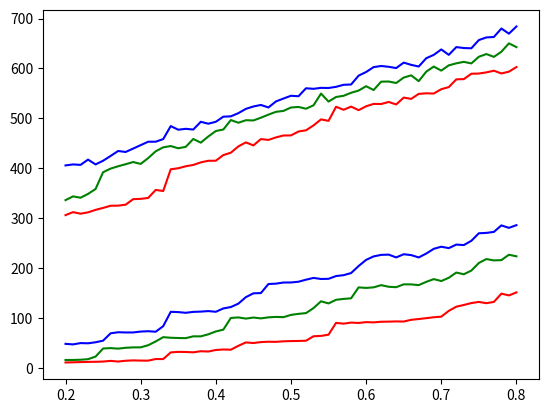

Reproduce this figure in Python.
import numpy as np
import matplotlib.pyplot as plt

data1_15 = [[],[]]
data2_15 = [[],[]]
data1_20 = [[],[]]
data2_20 = [[],[]]
data1_25 = [[],[]]
data2_25 = [[],[]]


data1_15[0] = [306.66, 310.46, 308.08, 312.9, 317.6, 318.52, 324.88, 326.04, 327.5, 338.76, 337.36, 336.46, 356.96, 358.04, 402.66, 407.02, 401.58, 406.5, 415.72, 413.56, 413.82, 422.84, 429.24, 439.98, 447.14, 447.02, 460.12, 457.18, 458.5, 459.68, 466.36, 473.86, 474.84, 483.28, 494.46, 495.46, 521.3, 513.76, 529.06, 520.34, 524.36, 527.32, 525.3, 530.24, 531.88, 544.56, 544.72, 549.48, 548.96, 545.5, 560.76, 556.04, 577.84, 573.3, 590.02, 593.06, 588.2, 590.72, 588.56, 603.54, 600.52]
data2_15[0] = [306.18, 314.28, 310.52, 311.04, 316.3, 323.2, 325.5, 324.72, 327.12, 337.98, 340.56, 345.2, 356.68, 351.36, 393.66, 393.5, 406.86, 407.22, 408.32, 416.82, 416.86, 430.42, 433.46, 448.08, 456.88, 444.88, 457.24, 456.76, 465.5, 471.88, 465.62, 473.74, 477.64, 488.74, 501.68, 494.78, 525.34, 520.74, 518.28, 512.7, 524.24, 530.78, 532.34, 535.7, 523.98, 538.84, 533.54, 548.68, 551.56, 554.1, 556.24, 569.3, 578.56, 584.06, 588.88, 586.56, 596.1, 600.3, 591.44, 583.66, 605.06]

data1_20[0] = [333.56, 346.74, 340.82, 349.34, 360.94, 395.9, 400.6, 409.48, 406.74, 413.44, 408.02, 416.4, 439.28, 445.8, 443.22, 437.56, 445.62, 461.84, 450.48, 470.92, 466.76, 473.96, 495.12, 490.28, 501.44, 488.94, 501.88, 503.58, 511.24, 516.44, 526.3, 533.28, 513.28, 523.06, 556.66, 535.84, 542.52, 550.8, 550.8, 547.82, 560.54, 557.38, 579.6, 574.52, 578.5, 591.16, 594.4, 574.36, 595.24, 602.36, 605.26, 615.02, 616.88, 624.08, 605.28, 629.76, 642.72, 629.9, 634.3, 650.82, 641.56]
data2_20[0] = [339.24, 341.12, 341.68, 348.46, 356.56, 388.76, 398.48, 398.96, 409.9, 411.86, 409.84, 424.76, 429.12, 438.38, 446.16, 442.96, 440.6, 455.9, 452.5, 456.76, 482.76, 481.66, 498.34, 492.42, 491.28, 502.96, 500.92, 511.54, 515.14, 513.66, 517.38, 512.6, 525.52, 529.36, 542.76, 531.6, 543.22, 539.78, 551.82, 563.68, 568.42, 556.28, 567.56, 573.24, 563.28, 572.34, 578.02, 574.9, 591.92, 605.18, 586.1, 597.44, 603.7, 602.42, 614.88, 617.12, 614.96, 616.52, 632.66, 649.68, 644.0]

data1_25[0] = [407.76, 408.78, 408.7, 412.56, 404.76, 412.66, 423.56, 438.58, 432.82, 434.18, 447.96, 452.46, 454.14, 457.16, 485.04, 475.1, 479.22, 478.38, 499.98, 484.66, 493.98, 508.78, 506.04, 502.0, 525.32, 523.42, 530.7, 528.52, 529.24, 541.68, 555.82, 544.4, 559.12, 546.26, 565.82, 554.44, 566.56, 570.82, 579.82, 590.62, 595.94, 596.16, 608.42, 595.44, 588.58, 607.12, 607.86, 600.92, 620.54, 612.98, 647.44, 625.5, 644.2, 637.74, 646.38, 660.82, 671.82, 666.6, 682.06, 673.32, 685.5]
data2_25[0] = [404.06, 407.04, 405.28, 422.6, 411.04, 417.92, 426.14, 431.02, 432.86, 445.08, 445.06, 454.22, 452.62, 460.12, 484.24, 479.68, 479.14, 477.02, 486.5, 494.14, 492.54, 498.24, 502.24, 519.06, 512.92, 524.38, 523.18, 515.36, 538.76, 537.86, 534.88, 544.32, 561.58, 572.22, 556.54, 567.32, 559.94, 563.74, 555.96, 580.6, 589.84, 609.28, 601.44, 611.24, 613.02, 616.34, 606.52, 606.86, 620.44, 641.42, 628.74, 628.98, 641.38, 644.02, 634.38, 652.88, 652.36, 659.46, 677.86, 666.0, 682.58]

data1_15[1] = [11.14, 11.9, 12.06, 11.84, 12.3, 12.44, 14.5, 13.6, 14.42, 15.52, 15.2, 15.88, 17.84, 16.9, 31.92, 33.14, 32.68, 32.36, 33.98, 33.8, 35.0, 36.64, 36.56, 44.44, 50.64, 49.7, 52.8, 53.6, 50.82, 52.14, 54.94, 55.36, 55.86, 62.88, 62.42, 69.1, 89.82, 88.7, 93.92, 89.62, 93.16, 92.18, 93.74, 92.38, 94.4, 92.62, 99.2, 97.68, 101.18, 100.18, 104.12, 114.24, 122.92, 128.0, 132.4, 134.76, 129.88, 132.32, 148.0, 148.3, 150.82]
data2_15[1] = [11.78, 11.78, 12.42, 13.4, 13.44, 14.18, 14.78, 13.08, 15.42, 15.8, 15.26, 14.38, 18.9, 19.62, 31.36, 32.24, 32.24, 31.22, 34.0, 33.0, 37.94, 38.28, 37.52, 45.18, 52.6, 51.06, 51.84, 52.36, 54.72, 55.5, 53.72, 53.7, 54.16, 65.02, 66.92, 65.18, 91.66, 89.58, 88.66, 91.54, 91.32, 91.26, 92.26, 94.06, 92.92, 94.2, 94.54, 99.14, 99.18, 103.76, 102.3, 115.3, 123.32, 125.1, 128.4, 130.54, 130.4, 133.06, 150.48, 143.16, 152.56]

data1_20[1] = [16.54, 16.76, 15.7, 17.6, 24.0, 39.02, 40.1, 39.88, 40.4, 41.88, 43.6, 44.84, 53.98, 64.78, 62.38, 61.34, 60.96, 65.0, 63.2, 69.32, 70.48, 76.1, 100.54, 102.44, 101.48, 100.36, 99.58, 100.74, 103.5, 101.42, 108.98, 108.7, 110.48, 119.76, 134.96, 131.98, 137.58, 141.88, 138.92, 158.72, 160.46, 160.46, 167.7, 160.82, 166.72, 169.44, 169.44, 166.7, 172.44, 178.48, 176.66, 185.04, 193.68, 193.46, 196.24, 212.74, 223.54, 219.96, 218.16, 224.38, 222.16]
data2_20[1] = [16.36, 16.3, 18.18, 18.58, 22.56, 39.84, 40.4, 38.46, 41.36, 41.46, 39.88, 47.18, 53.12, 59.5, 59.52, 59.52, 59.42, 62.58, 64.26, 66.38, 76.62, 78.2, 100.62, 100.84, 97.1, 102.46, 99.84, 102.88, 101.82, 102.96, 104.4, 108.84, 110.1, 121.0, 132.88, 127.34, 136.32, 135.56, 140.8, 164.84, 160.96, 163.24, 164.84, 165.2, 157.6, 166.32, 166.04, 165.98, 173.28, 178.2, 172.28, 177.0, 189.28, 182.62, 194.58, 208.56, 213.42, 211.64, 214.64, 229.88, 225.74]

data1_25[1] = [48.6, 45.9, 51.14, 49.6, 50.18, 54.62, 67.5, 70.96, 74.22, 68.34, 72.94, 73.42, 76.28, 84.84, 113.92, 112.5, 109.34, 112.16, 114.72, 111.96, 112.06, 118.14, 122.92, 126.2, 145.64, 152.72, 152.34, 170.64, 168.54, 170.72, 177.16, 172.02, 176.1, 174.22, 178.14, 176.46, 185.04, 186.92, 195.18, 205.46, 217.88, 220.4, 227.96, 223.2, 215.0, 227.72, 225.2, 223.26, 225.22, 230.0, 249.02, 240.02, 251.06, 244.06, 254.14, 272.56, 277.06, 273.54, 284.02, 282.08, 288.36]
data2_25[1] = [48.88, 49.36, 49.42, 50.08, 53.7, 55.54, 72.18, 73.0, 68.86, 74.76, 73.74, 74.68, 69.74, 83.46, 111.84, 112.12, 112.5, 113.32, 111.9, 116.72, 113.8, 121.1, 121.9, 132.24, 138.82, 147.06, 148.46, 166.32, 170.0, 172.28, 166.1, 174.16, 178.28, 187.22, 179.04, 181.44, 183.88, 185.52, 185.72, 203.58, 215.8, 227.18, 225.76, 231.56, 228.58, 228.46, 227.56, 220.18, 233.78, 247.94, 237.32, 240.7, 243.84, 248.9, 255.84, 267.62, 264.64, 272.18, 287.7, 279.76, 284.32]

data_15 = [[],[]]
data_20 = [[],[]]
data_25 = [[],[]]

for i in range(2):
    data1_15[i] = np.array(data1_15[i])
    data2_15[i] = np.array(data2_15[i])
    data1_20[i] = np.array(data1_20[i])
    data2_20[i] = np.array(data2_20[i])
    data1_25[i] = np.array(data1_25[i])
    data2_25[i] = np.array(data2_25[i])

    data_15[i] = (data1_15[i]+data2_15[i])/2
    data_20[i] = (data1_20[i]+data2_20[i])/2
    data_25[i] = (data1_25[i]+data2_25[i])/2



x = [0.2, 0.21000000000000002, 0.22000000000000003, 0.23000000000000004, 0.24000000000000005, 0.25000000000000006, 0.26000000000000006, 0.2700000000000001, 0.2800000000000001, 0.2900000000000001, 0.3000000000000001, 0.3100000000000001, 0.3200000000000001, 0.3300000000000001, 0.34000000000000014, 0.35000000000000014, 0.36000000000000015, 0.37000000000000016, 0.38000000000000017, 0.3900000000000002, 0.4000000000000002, 0.4100000000000002, 0.4200000000000002, 0.4300000000000002, 0.4400000000000002, 0.45000000000000023, 0.46000000000000024, 0.47000000000000025, 0.48000000000000026, 0.49000000000000027, 0.5000000000000002, 0.5100000000000002, 0.5200000000000002, 0.5300000000000002, 0.5400000000000003, 0.5500000000000003, 0.5600000000000003, 0.5700000000000003, 0.5800000000000003, 0.5900000000000003, 0.6000000000000003, 0.6100000000000003, 0.6200000000000003, 0.6300000000000003, 0.6400000000000003, 0.6500000000000004, 0.6600000000000004, 0.6700000000000004, 0.6800000000000004, 0.6900000000000004, 0.7000000000000004, 0.7100000000000004, 0.7200000000000004, 0.7300000000000004, 0.7400000000000004, 0.7500000000000004, 0.7600000000000005, 0.7700000000000005, 0.7800000000000005, 0.7900000000000005, 0.8]



plt.plot(x,data_15[0],color='red')
plt.plot(x,data_20[0],color='green')
plt.plot(x,data_25[0],color='blue')
plt.plot(x,data_15[1],color='red')
plt.plot(x,data_20[1],color='green')
plt.plot(x,data_25[1],color='blue')
plt.show()